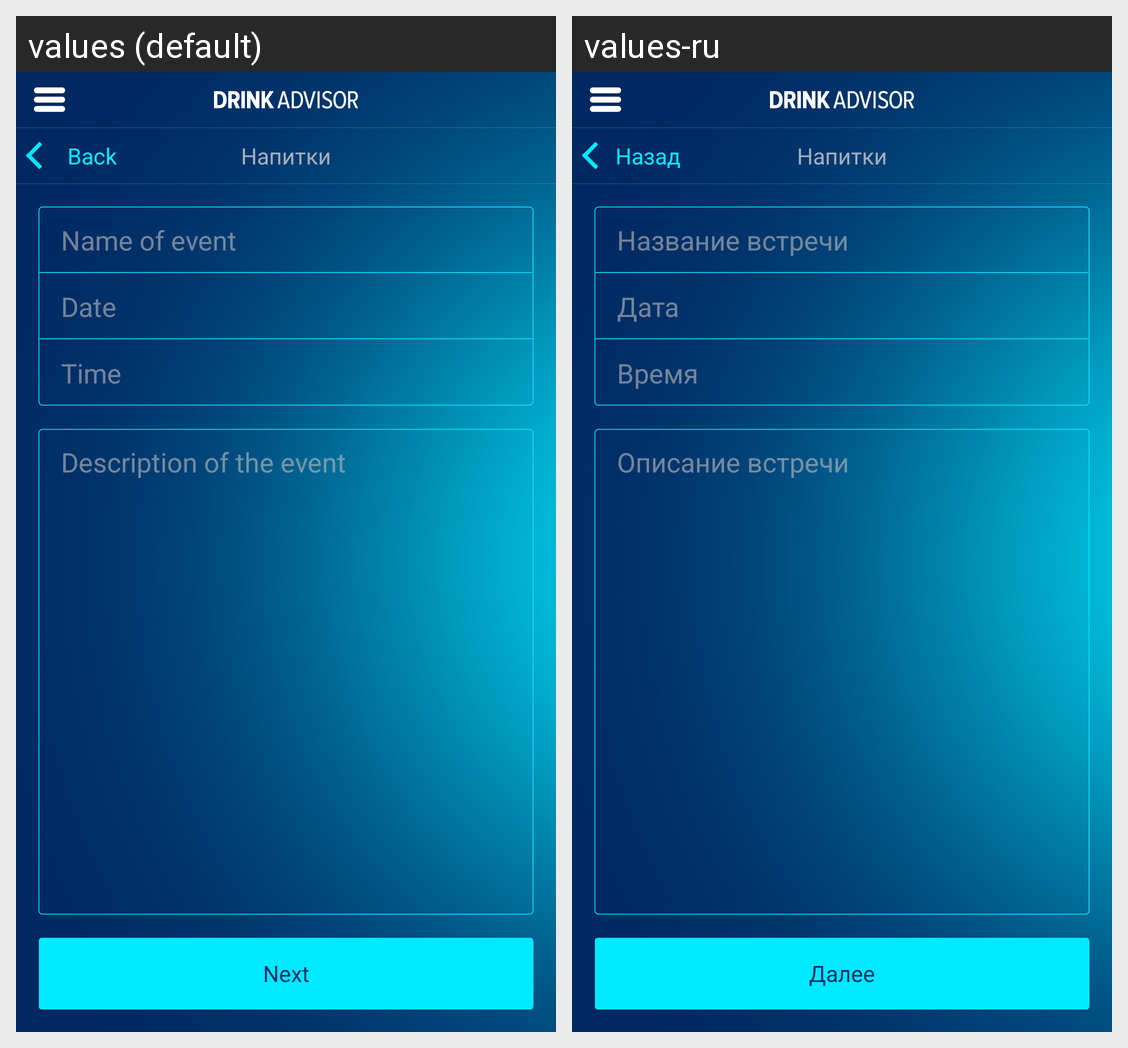

Translations of the strings shown on this Android screen, per locale in the grid:
Android screen res/layout/activity_create_meeting_info.xml rendered under 2 locales, left to right: values (default), values-ru. Device: Nexus 5 (rendered at 1080×1920; each locale shown at half size, 540×960, under a caption strip naming it); theme android:Theme.Holo.NoActionBar.Fullscreen.
Strings drawn on this screen, with the default value and each locale's value (text and hints the layout hard-codes, and strings that could not be matched under every locale, appear in the picture but are not listed):

meeting_title
  values: Name of event
  values-ru: Название встречи

meeting_date
  values: Date
  values-ru: Дата

meeting_time
  values: Time
  values-ru: Время

meeting_comment
  values: Description of the event
  values-ru: Описание встречи

next
  values: Next
  values-ru: Далее

back
  values: Back
  values-ru: Назад
